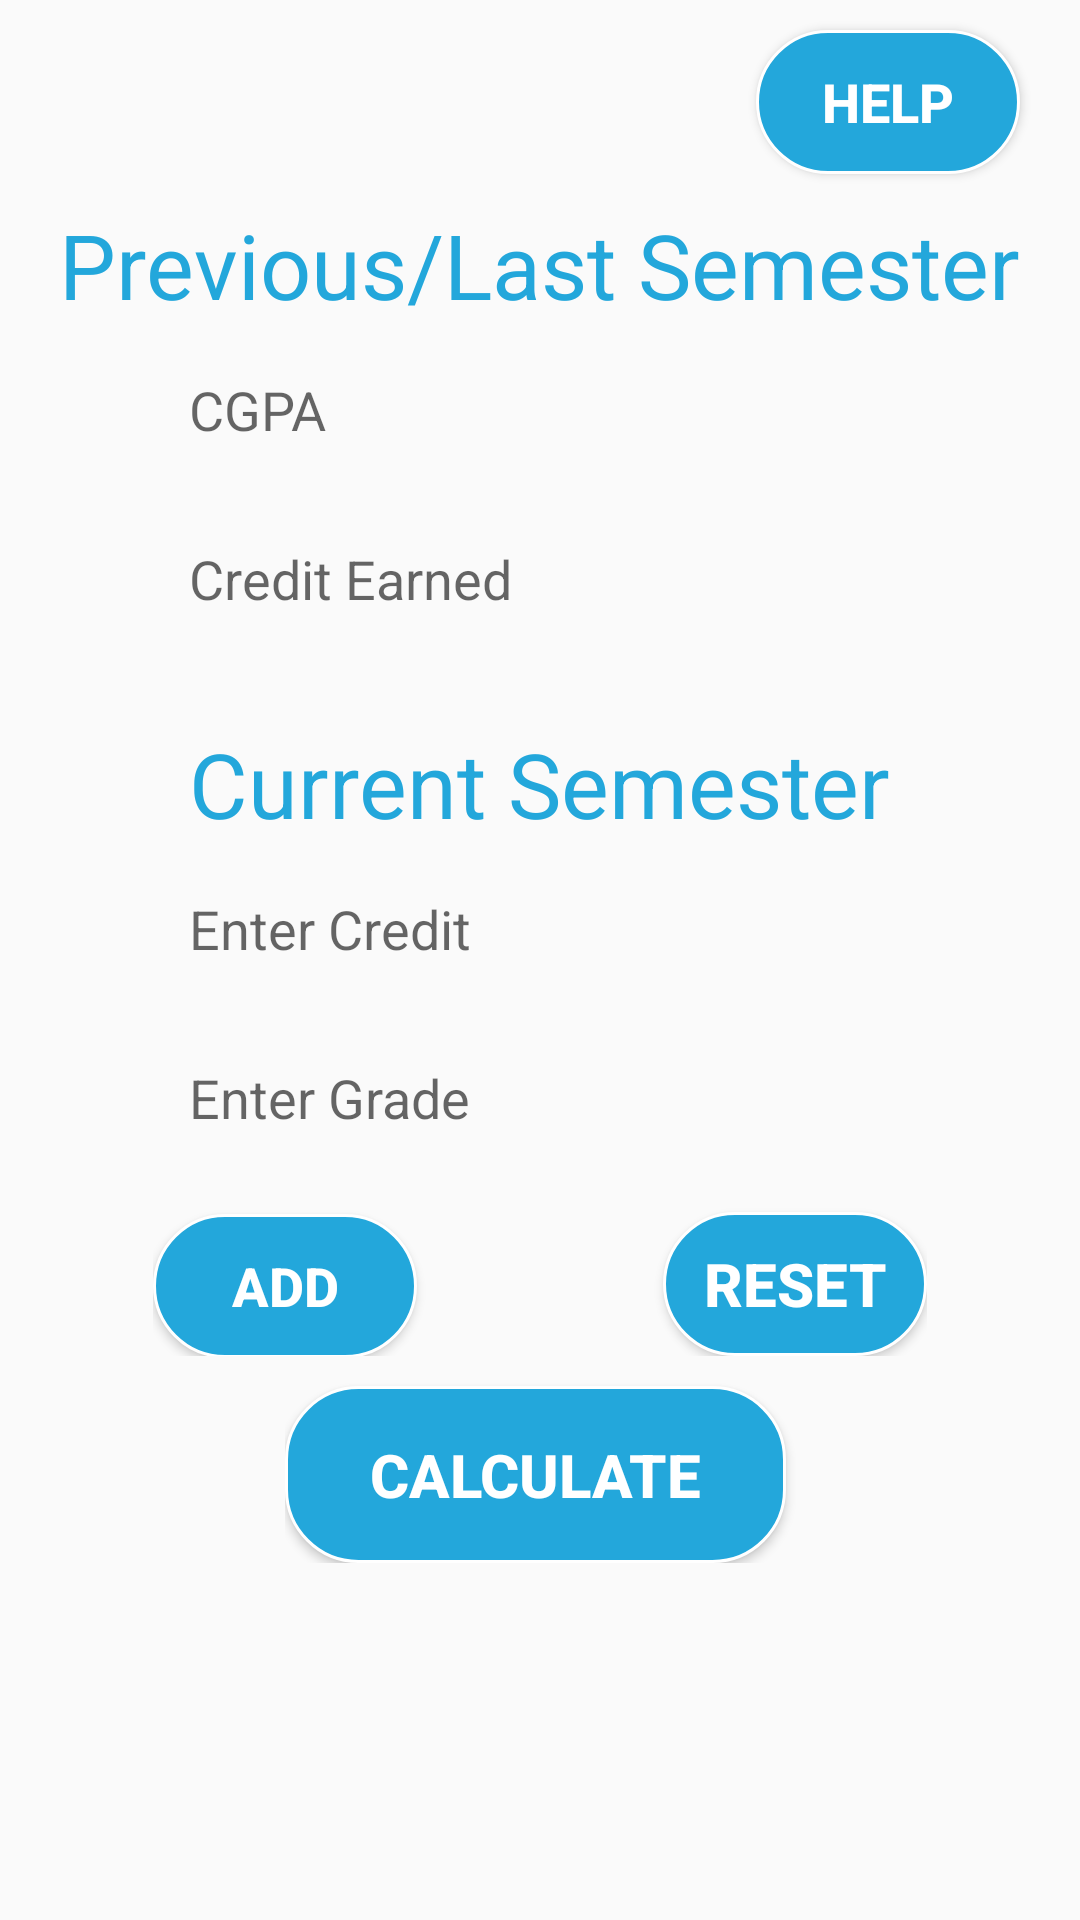

Produce the Android XML layout that renders to this screen, including the resource entries it uses.
<!-- AndroidManifest.xml: application theme AppTheme -->
<!-- res/layout/activity_calculation.xml -->
<?xml version="1.0" encoding="utf-8"?>
<androidx.constraintlayout.widget.ConstraintLayout xmlns:app="http://schemas.android.com/apk/res-auto"
    xmlns:tools="http://schemas.android.com/tools"
    android:layout_width="match_parent"
    android:layout_height="match_parent"
    xmlns:android="http://schemas.android.com/apk/res/android" >
<ScrollView
    android:layout_width="match_parent"
    android:layout_height="match_parent"
    tools:context=".CalculationActivity">

    <LinearLayout
        android:layout_width="match_parent"
        android:layout_height="match_parent"
        android:orientation="vertical">

        <Button
            android:id="@+id/HelpButton"
            android:layout_width="wrap_content"
            android:layout_height="wrap_content"
            android:layout_gravity="right"

            android:layout_marginTop="10dp"
            android:layout_marginEnd="20dp"
            android:background="@drawable/rounded_corners"
            android:text="Help"
            android:textColor="@android:color/white"
            android:textSize="18sp"
            android:textStyle="bold"
            app:layout_constraintEnd_toEndOf="parent"
            app:layout_constraintStart_toStartOf="parent" />

        <TextView
            android:layout_marginTop="10dp"
            android:layout_gravity="center"

            android:layout_width="wrap_content"
            android:layout_height="wrap_content"
            android:text="Previous/Last Semester"
            android:textColor="@color/colorPrimaryDark"
            android:textSize="30sp"/>

        








        <EditText
            android:id="@+id/cgpaEditTextId"
            android:layout_width="266dp"
            android:layout_height="wrap_content"
            android:layout_marginStart="32dp"
            android:layout_marginEnd="32dp"
            android:layout_gravity="center"
            android:background="@drawable/round_border"
            android:drawablePadding="16dp"
            android:ems="10"
            android:hint="CGPA"
            android:inputType="numberDecimal"
            android:padding="16dp"
            app:layout_constraintEnd_toEndOf="parent"
            app:layout_constraintStart_toStartOf="parent"
            app:layout_constraintTop_toBottomOf="@+id/view5" />

        <EditText
            android:id="@+id/totalCreditEarnedEditTextId"
            android:layout_width="266dp"
            android:layout_height="wrap_content"
            android:layout_gravity="center"
            android:layout_marginStart="32dp"
            android:layout_marginEnd="32dp"
            android:background="@drawable/round_border"
            android:drawablePadding="16dp"
            android:ems="10"
            android:hint="Credit Earned"
            android:inputType="numberDecimal"
            android:padding="16dp"
            app:layout_constraintEnd_toEndOf="parent"
            app:layout_constraintStart_toStartOf="parent"
            app:layout_constraintTop_toBottomOf="@+id/view5" />







        <TextView
            android:layout_gravity="center"
            android:layout_marginTop="20dp"
            android:layout_width="wrap_content"
            android:layout_height="wrap_content"
            android:text="Current Semester"
            android:textColor="@color/colorPrimaryDark"
            android:textSize="30sp"/>

        <EditText
            android:id="@+id/CreditEditTextId"
            android:layout_width="266dp"
            android:layout_height="wrap_content"
            android:layout_marginStart="32dp"
            android:layout_marginEnd="32dp"
            android:layout_gravity="center"
            android:background="@drawable/round_border"
            android:drawablePadding="16dp"
            android:ems="10"
            android:hint="Enter Credit"
            android:padding="16dp"
            android:inputType="numberDecimal"
            app:layout_constraintEnd_toEndOf="parent"
            app:layout_constraintStart_toStartOf="parent"
            app:layout_constraintTop_toBottomOf="@+id/view5" />


        <EditText
            android:id="@+id/gradeEditTextId"
            android:layout_width="266dp"
            android:layout_height="wrap_content"
            android:layout_marginStart="32dp"
            android:layout_marginEnd="32dp"
            android:background="@drawable/round_border"
            android:drawablePadding="16dp"
            android:ems="10"
            android:layout_gravity="center"
            android:hint="Enter Grade"
            android:padding="16dp"
            android:inputType="numberDecimal"
            app:layout_constraintEnd_toEndOf="parent"
            app:layout_constraintStart_toStartOf="parent"
            app:layout_constraintTop_toBottomOf="@+id/view5" />

        <LinearLayout
            android:layout_width="wrap_content"
            android:layout_height="wrap_content"
            android:layout_gravity="center">


            <Button
                android:id="@+id/addButtonId"
                android:layout_width="wrap_content"
                android:layout_height="wrap_content"


                android:layout_marginTop="10dp"
                android:layout_marginEnd="82dp"
                android:layout_marginRight="10dp"
                android:background="@drawable/rounded_corners"
                android:text="add"
                android:textColor="@android:color/white"
                android:textSize="18sp"
                android:textStyle="bold"
                app:layout_constraintEnd_toEndOf="parent"
                app:layout_constraintStart_toStartOf="parent" />

            <Button
                android:id="@+id/resetButtonId"
                android:layout_marginTop="10dp"

                android:layout_width="wrap_content"
                android:layout_height="wrap_content"
                android:background="@drawable/rounded_corners"
                android:textColor="@android:color/white"
                android:textStyle="bold"
                android:textSize="20sp"
                android:text="Reset"/>

        </LinearLayout>
        <LinearLayout
            android:layout_width="wrap_content"
            android:layout_height="wrap_content"
            android:layout_marginRight="-15dp"
            android:layout_gravity="center">

            <Button
                android:id="@+id/calculateButtonId"
                android:layout_width="167dp"
                android:layout_height="wrap_content"


                android:layout_marginTop="10dp"
                android:layout_marginEnd="32dp"
                android:background="@drawable/rounded_corners"


                android:padding="16dp"
                android:text="Calculate"
                android:textColor="@android:color/white"
                android:textSize="20sp"
                android:textStyle="bold" />


        </LinearLayout>

        <TextView
            android:id="@+id/cgpaTextViewId"
            android:layout_width="wrap_content"
            android:padding="10dp"
            android:layout_height="wrap_content"
            android:textSize="20sp"
            android:textColor="@color/colorPrimaryDark"/>


        <TextView
            android:id="@+id/addedCourseTextViewId"
            android:padding="5dp"
            android:layout_width="wrap_content"
            android:layout_height="wrap_content"
            android:textSize="20sp" />



    </LinearLayout>

</ScrollView>
</androidx.constraintlayout.widget.ConstraintLayout>
<!-- resources referenced by this layout -->
<resources>
  <color name="colorPrimaryDark">#23A7Db</color>
  <!-- drawable rounded_corners (drawable) -->
  <?xml version="1.0" encoding="utf-8"?>
  <shape xmlns:android="http://schemas.android.com/apk/res/android">
      <corners android:radius="24dp" />
      <solid android:color="@color/colorPrimary" />
      <item android:state_pressed="true" android:drawable="@color/aluminum" />
      <item android:state_focused="true" android:drawable="@color/white" />
  
  
      <stroke
          android:width="1dp"
          android:color="@color/white"/>
  
  </shape>
  <style name="AppTheme" parent="Theme.AppCompat.Light.NoActionBar">
          
          <item name="windowActionBar">false</item>
          item&gt;
          <item name="windowNoTitle">true</item>
          item&gt;
          <item name="colorPrimary">@color/colorPrimary</item>
          <item name="colorPrimaryDark">@color/colorPrimaryDark</item>
          <item name="colorAccent">@color/colorAccent</item>
          
      </style>
  <color name="colorPrimary">#23A7DB</color>
  <color name="aluminum">#696969</color>
  <color name="white">#FFFFFF</color>
  <color name="colorAccent">#FFFFFF</color>
</resources>
